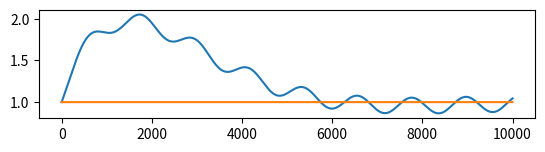

This figure's Python source: (Note: this script raises an exception after producing the figure.)
from matplotlib import pyplot as plot
import numpy as np

# constants
tank_area = 2000  # square meter
# set point
set_point = 1  # meter

# initial conditions
initial_level = 1  # meter
flow_in = 2.0  # cubic meter / second
flow_out = 2.0  # cubic meter / second

# assumptions
delta_flow_in_max = 1.0  # cubic meter / second
delta_h_max = 0.5  # meter

T_c = (tank_area*delta_h_max)/delta_flow_in_max
T_i = 2*T_c
K_i = -1/tank_area
K_c = 1/(K_i*T_c)
print(f'{T_c = }, {T_i = }, {K_i = }, {K_c = }')


def pi_control(prev_u_i, error, time_step):
    #print(f'{prev_u_i = }, {error = }, {K_c = }, {time_step = }, {T_i = }')
    u_p = K_c*error
    u_i = prev_u_i + (K_c*time_step/T_i)*error
    return u_p, u_i


def flow_in_function(time, amplitude=1, period=1200):
    return 3+(amplitude*np.sin(time*((2*np.pi)/period)))


def average_level_control(time_step: float = 0.1, start_time: float = 0, stop_time: float = 10000, time_delay: float = 0):
    # Initializing the simulator
    amount_of_steps = int(np.floor((stop_time-start_time)/time_step))
    amount_of_steps_of_delay = int(
        np.floor((time_delay-start_time)/time_step))

    time_array = np.zeros(amount_of_steps)
    time_array[0] = 0

    level_set_point_array = np.full(amount_of_steps, set_point)

    level_array = np.zeros(amount_of_steps)
    level_array[0] = initial_level

    flow_in_array = np.zeros(amount_of_steps)
    flow_in_array[0] = flow_in

    flow_out_array = np.zeros(amount_of_steps)
    flow_out_array[0] = flow_out

    diff_level_array = np.zeros(amount_of_steps)
    error_array = np.zeros(amount_of_steps)
    error_array[0] = set_point-level_array[0]



    # initializing the pid integrator
    u_i = 0

    for i in range(1, amount_of_steps):
        time_array[i] = i*time_step
        u_p, u_i = pi_control(u_i, error_array[i-1], time_step)
        u = u_p + u_i
        if(i >= amount_of_steps_of_delay):
            flow_in_array[i] = flow_in_function(time_array[i])
            flow_out_array[i] = u
            diff_level_array[i] = (flow_in_array[i]-flow_out_array[i])/tank_area
            level_array[i] = level_array[i-1]+diff_level_array[i]*time_step
            error_array[i] = set_point-level_array[i]


    fig = plot.figure()
    plot.figure(num=1, figsize=(12, 9))

    plot.subplot(3, 1, 1)
    l1, l2 = plot.plot(time_array, level_array,
                       time_array, level_set_point_array)
    fig.legend((l1, l2), ('Level', 'Level_set_point'), "upper right")

    plot.subplot(3, 1, 2)
    l3, l4 = plot.plot(time_array, flow_in_array, time_array, flow_out_array)
    fig.legend((l3, l4), ('In flow', 'Out flow'), "center right")
    print(f'{flow_in_array[-100:]}')
    print(f'{flow_out_array[-100:]}')

    plot.subplot(3, 1, 3)
    l5 = plot.plot(time_array, error_array)
    fig.legend((l5), ('error'), "lower right")

    plot.show()


if __name__ == "__main__":
    average_level_control()
